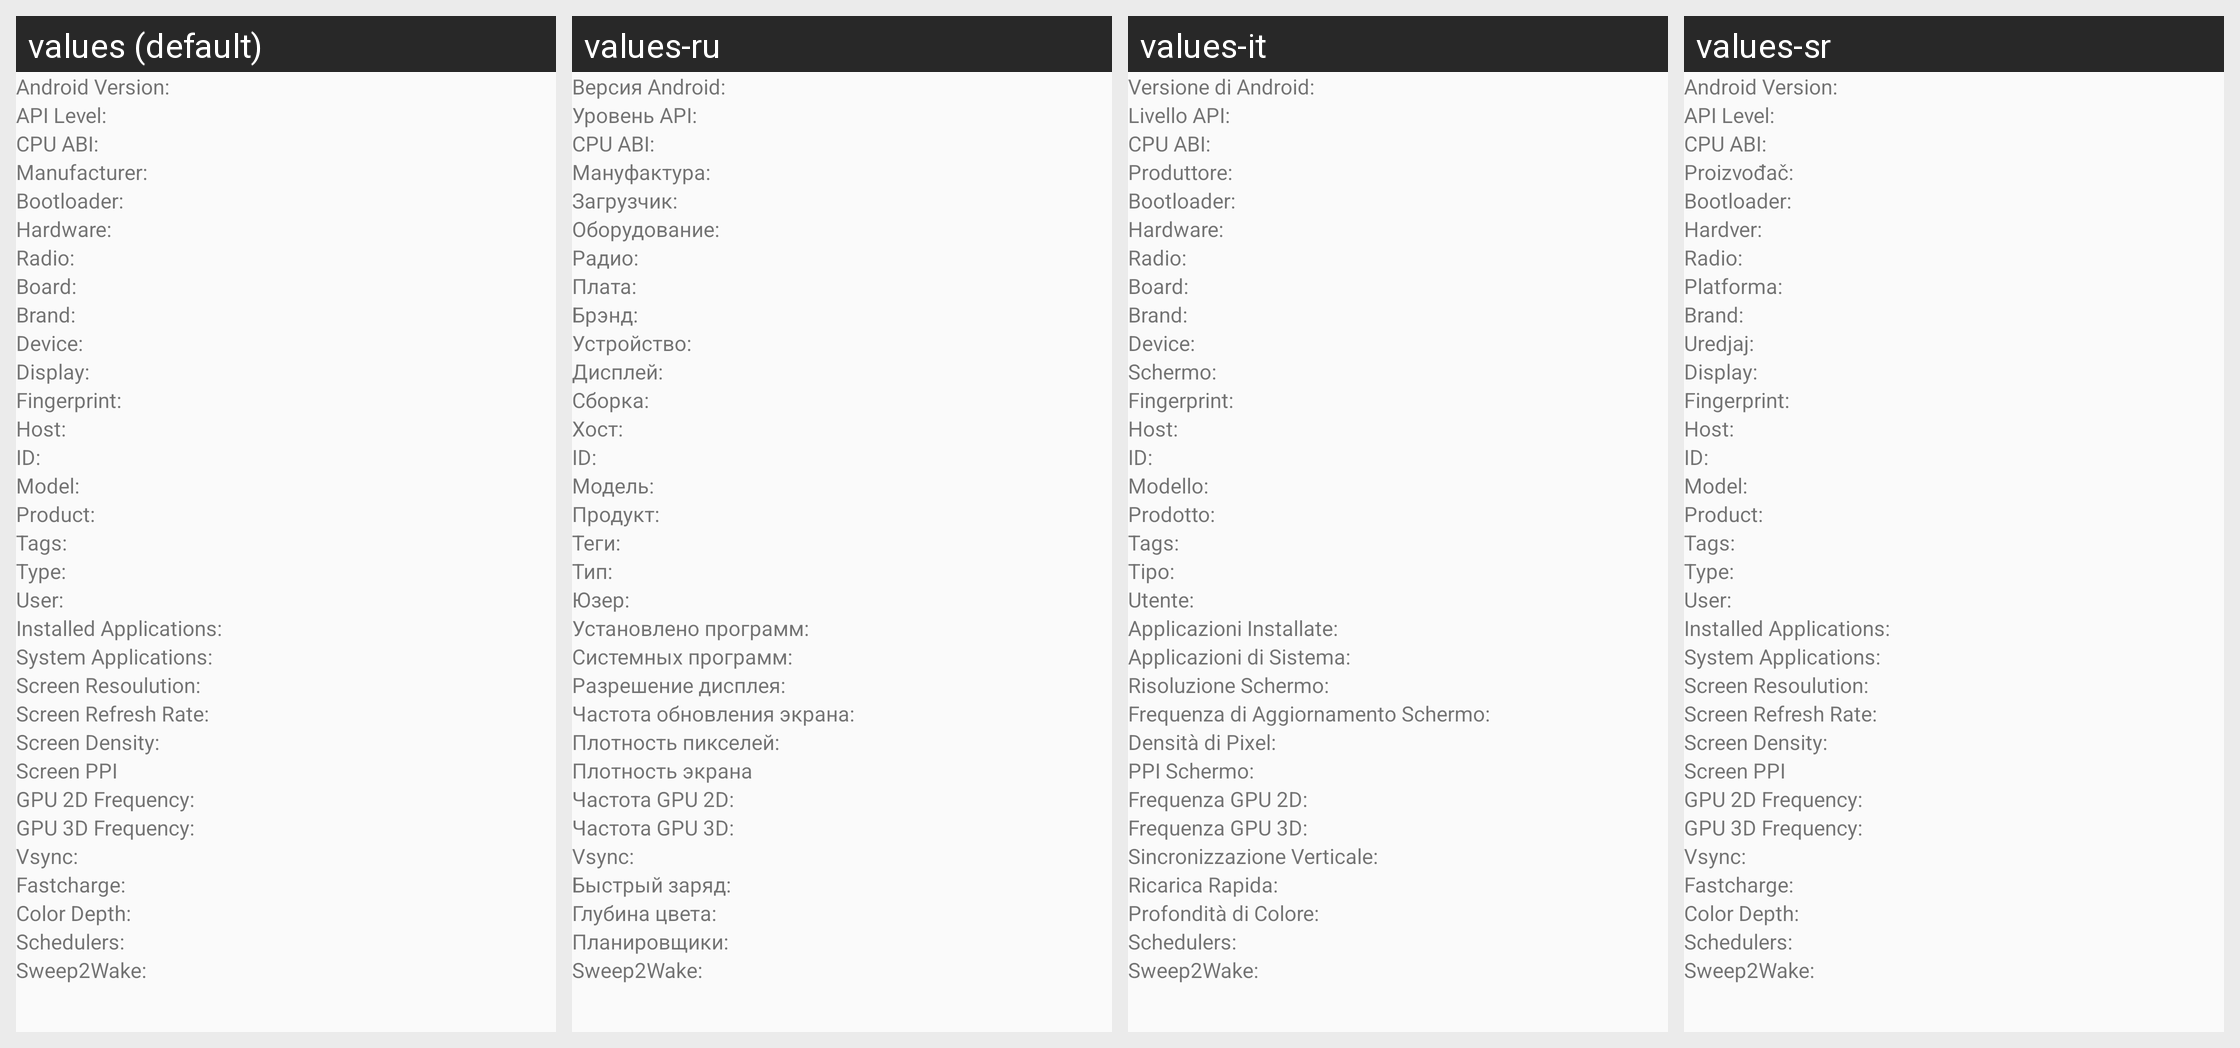

Here is an Android app screen in its default locale and in the app's own translations. Write out the translated-string differences for the strings that appear on this screen.
Android screen res/layout/system_info_device.xml rendered under 4 locales, left to right: values (default), values-ru, values-it, values-sr. Device: Nexus 5 (rendered at 1080×1920; each locale shown at half size, 540×960, under a caption strip naming it); theme AppTheme.
Other locales in the repository, not shown: values-de, values-es, values-fr, values-hu, values-pt.
Strings drawn on this screen, with the default value and each locale's value (text and hints the layout hard-codes, and strings that could not be matched under every locale, appear in the picture but are not listed):

android_version_
  values: Android Version: 
  values-ru: Версия Android: 
  values-it: Versione di Android: 
  values-sr: Android Version:   [not translated; the default value is used]

api_level_
  values: API Level: 
  values-ru: Уровень API: 
  values-it: Livello API: 
  values-sr: API Level:   [not translated; the default value is used]

cpu_abi_
  values: CPU ABI: 
  values-ru: CPU ABI: 
  values-it: CPU ABI:   [not translated; the default value is used]
  values-sr: CPU ABI:   [not translated; the default value is used]

manufacturer_
  values: Manufacturer: 
  values-ru: Мануфактура: 
  values-it: Produttore: 
  values-sr: Proizvođač:

bootloader_
  values: Bootloader: 
  values-ru: Загрузчик: 
  values-it: Bootloader:   [not translated; the default value is used]
  values-sr: Bootloader:

hardware_
  values: Hardware: 
  values-ru: Оборудование: 
  values-it: Hardware:   [not translated; the default value is used]
  values-sr: Hardver:

radio_
  values: Radio: 
  values-ru: Радио: 
  values-it: Radio:   [not translated; the default value is used]
  values-sr: Radio:

board_
  values: Board: 
  values-ru: Плата: 
  values-it: Board:   [not translated; the default value is used]
  values-sr: Platforma:

brand_
  values: Brand:
  values-ru: Брэнд:
  values-it: Brand:  [not translated; the default value is used]
  values-sr: Brand:  [not translated; the default value is used]

device_
  values: Device: 
  values-ru: Устройство: 
  values-it: Device:   [not translated; the default value is used]
  values-sr: Uredjaj:

display_
  values: Display: 
  values-ru: Дисплей: 
  values-it: Schermo: 
  values-sr: Display:

fingerprint_
  values: Fingerprint:
  values-ru: Сборка:
  values-it: Fingerprint:  [not translated; the default value is used]
  values-sr: Fingerprint:  [not translated; the default value is used]

host_
  values: Host:
  values-ru: Хост:
  values-it: Host:  [not translated; the default value is used]
  values-sr: Host:  [not translated; the default value is used]

id_
  values: ID:
  values-ru: ID:
  values-it: ID:  [not translated; the default value is used]
  values-sr: ID:  [not translated; the default value is used]

model_
  values: Model: 
  values-ru: Модель: 
  values-it: Modello: 
  values-sr: Model:

product_
  values: Product: 
  values-ru: Продукт: 
  values-it: Prodotto: 
  values-sr: Product:

tags_
  values: Tags:
  values-ru: Теги:
  values-it: Tags:  [not translated; the default value is used]
  values-sr: Tags:  [not translated; the default value is used]

type_
  values: Type:
  values-ru: Тип:
  values-it: Tipo:
  values-sr: Type:  [not translated; the default value is used]

user_
  values: User:
  values-ru: Юзер:
  values-it: Utente:
  values-sr: User:  [not translated; the default value is used]

installed_applications_
  values: Installed Applications:
  values-ru: Установлено программ:
  values-it: Applicazioni Installate:
  values-sr: Installed Applications:  [not translated; the default value is used]

system_applications_
  values: System Applications:
  values-ru: Системных программ:
  values-it: Applicazioni di Sistema:
  values-sr: System Applications:  [not translated; the default value is used]

screen_resoulution_
  values: Screen Resoulution:
  values-ru: Разрешение дисплея:
  values-it: Risoluzione Schermo:
  values-sr: Screen Resoulution:  [not translated; the default value is used]

screen_refresh_rate_
  values: Screen Refresh Rate:
  values-ru: Частота обновления экрана:
  values-it: Frequenza di Aggiornamento Schermo:
  values-sr: Screen Refresh Rate:  [not translated; the default value is used]

screen_density_
  values: Screen Density:
  values-ru: Плотность пикселей:
  values-it: Densità di Pixel:
  values-sr: Screen Density:  [not translated; the default value is used]

screen_ppi
  values: Screen PPI
  values-ru: Плотность экрана
  values-it: PPI Schermo:
  values-sr: Screen PPI  [not translated; the default value is used]

gpu_2d_frequency_
  values: GPU 2D Frequency: 
  values-ru: Частота GPU 2D:
  values-it: Frequenza GPU 2D: 
  values-sr: GPU 2D Frequency:   [not translated; the default value is used]

gpu_3d_frequency_
  values: GPU 3D Frequency: 
  values-ru: Частота GPU 3D:
  values-it: Frequenza GPU 3D: 
  values-sr: GPU 3D Frequency:   [not translated; the default value is used]

vsync_
  values: Vsync:
  values-ru: Vsync:
  values-it: Sincronizzazione Verticale:
  values-sr: Vsync:  [not translated; the default value is used]

fastcharge_
  values: Fastcharge:
  values-ru: Быстрый заряд:
  values-it: Ricarica Rapida:
  values-sr: Fastcharge:  [not translated; the default value is used]

color_depth_
  values: Color Depth: 
  values-ru: Глубина цвета: 
  values-it: Profondità di Colore: 
  values-sr: Color Depth:

schedulers_
  values: Schedulers:
  values-ru: Планировщики:
  values-it: Schedulers:  [not translated; the default value is used]
  values-sr: Schedulers:  [not translated; the default value is used]

sweep2wake_
  values: Sweep2Wake:
  values-ru: Sweep2Wake:
  values-it: Sweep2Wake:  [not translated; the default value is used]
  values-sr: Sweep2Wake:
